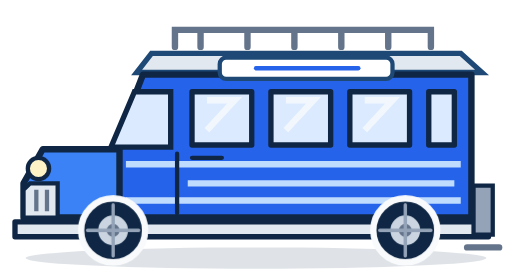
t = 0.00 s
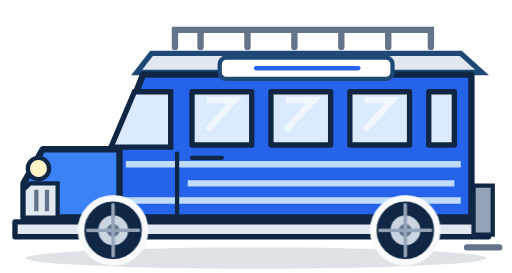
t = 0.29 s
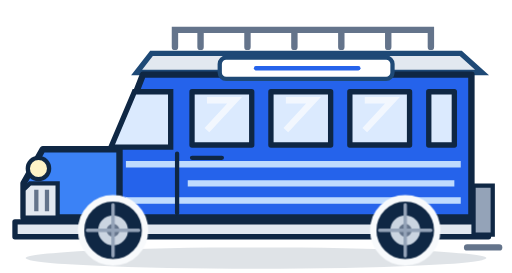
t = 0.58 s
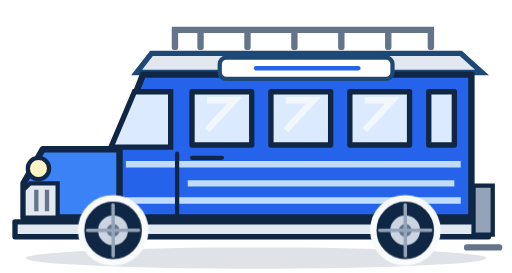
t = 0.86 s

The animated SVG that drew these frames (rendered in a browser with its animation timeline set to each time). Animation: 1 CSS @keyframes rule; one cycle of 1.15 s, repeats indefinitely.

<svg xmlns="http://www.w3.org/2000/svg" viewBox="0 0 240 128" fill="none">
  <style>.wheel{transform-box:fill-box;transform-origin:center;animation:spin 1.15s linear infinite}@keyframes spin{to{transform:rotate(360deg)}}@media (prefers-reduced-motion:reduce){.wheel{animation:none}}</style>
  <ellipse cx="120" cy="121" rx="108" ry="5" fill="#0f2744" opacity=".13"/>
  <path d="M71 25h145l10 9H64l7-9Z" fill="#e2e8f0" stroke="#1e4976" stroke-width="2.5"/>
  <path d="M82 22v-8h120v8M94 14v8m22-8v8m22-8v8m22-8v8m22-8v8" stroke="#64748b" stroke-width="3" stroke-linecap="round"/>
  <path d="M67 35h154v67H24V71h29l14-36Z" fill="#2563eb" stroke="#0f2744" stroke-width="3" stroke-linejoin="round"/>
  <path d="M63 43 52 69h28V43H63Z" fill="#dbeafe" stroke="#0f2744" stroke-width="2.5"/>
  <path d="M90 43h28v25H90zm37 0h28v25h-28zm37 0h28v25h-28zm37 0h12v25h-12z" fill="#dbeafe" stroke="#0f2744" stroke-width="2.5" stroke-linejoin="round"/>
  <path d="m97 47 13 0-13 14m37-14h13l-13 14m37-14h13l-13 14" stroke="#fff" stroke-width="3" opacity=".65"/>
  <path d="M54 70H20l-9 16v16h45V70Z" fill="#3b82f6" stroke="#0f2744" stroke-width="3" stroke-linejoin="round"/>
  <path d="M14 86h13v16H11V89l3-3Z" fill="#e2e8f0" stroke="#0f2744" stroke-width="2"/>
  <path d="M17 89v10m5-10v10" stroke="#64748b" stroke-width="2"/>
  <circle cx="18" cy="79" r="5" fill="#fef3c7" stroke="#0f2744" stroke-width="2"/>
  <path d="M59 77h157M88 86h125M59 94h157" stroke="#bfdbfe" stroke-width="3"/>
  <path d="M83 72v28M90 74h14" stroke="#0f2744" stroke-width="2" stroke-linecap="round"/>
  <rect x="103" y="27" width="81" height="10" rx="3" fill="#fff" stroke="#1e4976" stroke-width="2"/>
  <path d="M120 32h48" stroke="#2563eb" stroke-width="2" stroke-linecap="round"/>
  <path d="M7 104h222v7H7z" fill="#e2e8f0" stroke="#0f2744" stroke-width="2.5" stroke-linejoin="round"/>
  <path d="M222 87h9v23h-9z" fill="#94a3b8" stroke="#0f2744" stroke-width="2"/>
  <path d="M219 116h15" stroke="#64748b" stroke-width="3" stroke-linecap="round"/>
  <g class="wheel"><circle cx="53" cy="108" r="15" fill="#0f2744" stroke="#f8fafc" stroke-width="3"/><circle cx="53" cy="108" r="7" fill="#cbd5e1"/><circle cx="53" cy="108" r="3" fill="#64748b"/><path d="M53 96v24M41 108h24" stroke="#94a3b8" stroke-width="1.6" stroke-linecap="round"/></g>
  <g class="wheel"><circle cx="190" cy="108" r="15" fill="#0f2744" stroke="#f8fafc" stroke-width="3"/><circle cx="190" cy="108" r="7" fill="#cbd5e1"/><circle cx="190" cy="108" r="3" fill="#64748b"/><path d="M190 96v24M178 108h24" stroke="#94a3b8" stroke-width="1.6" stroke-linecap="round"/></g>
</svg>
